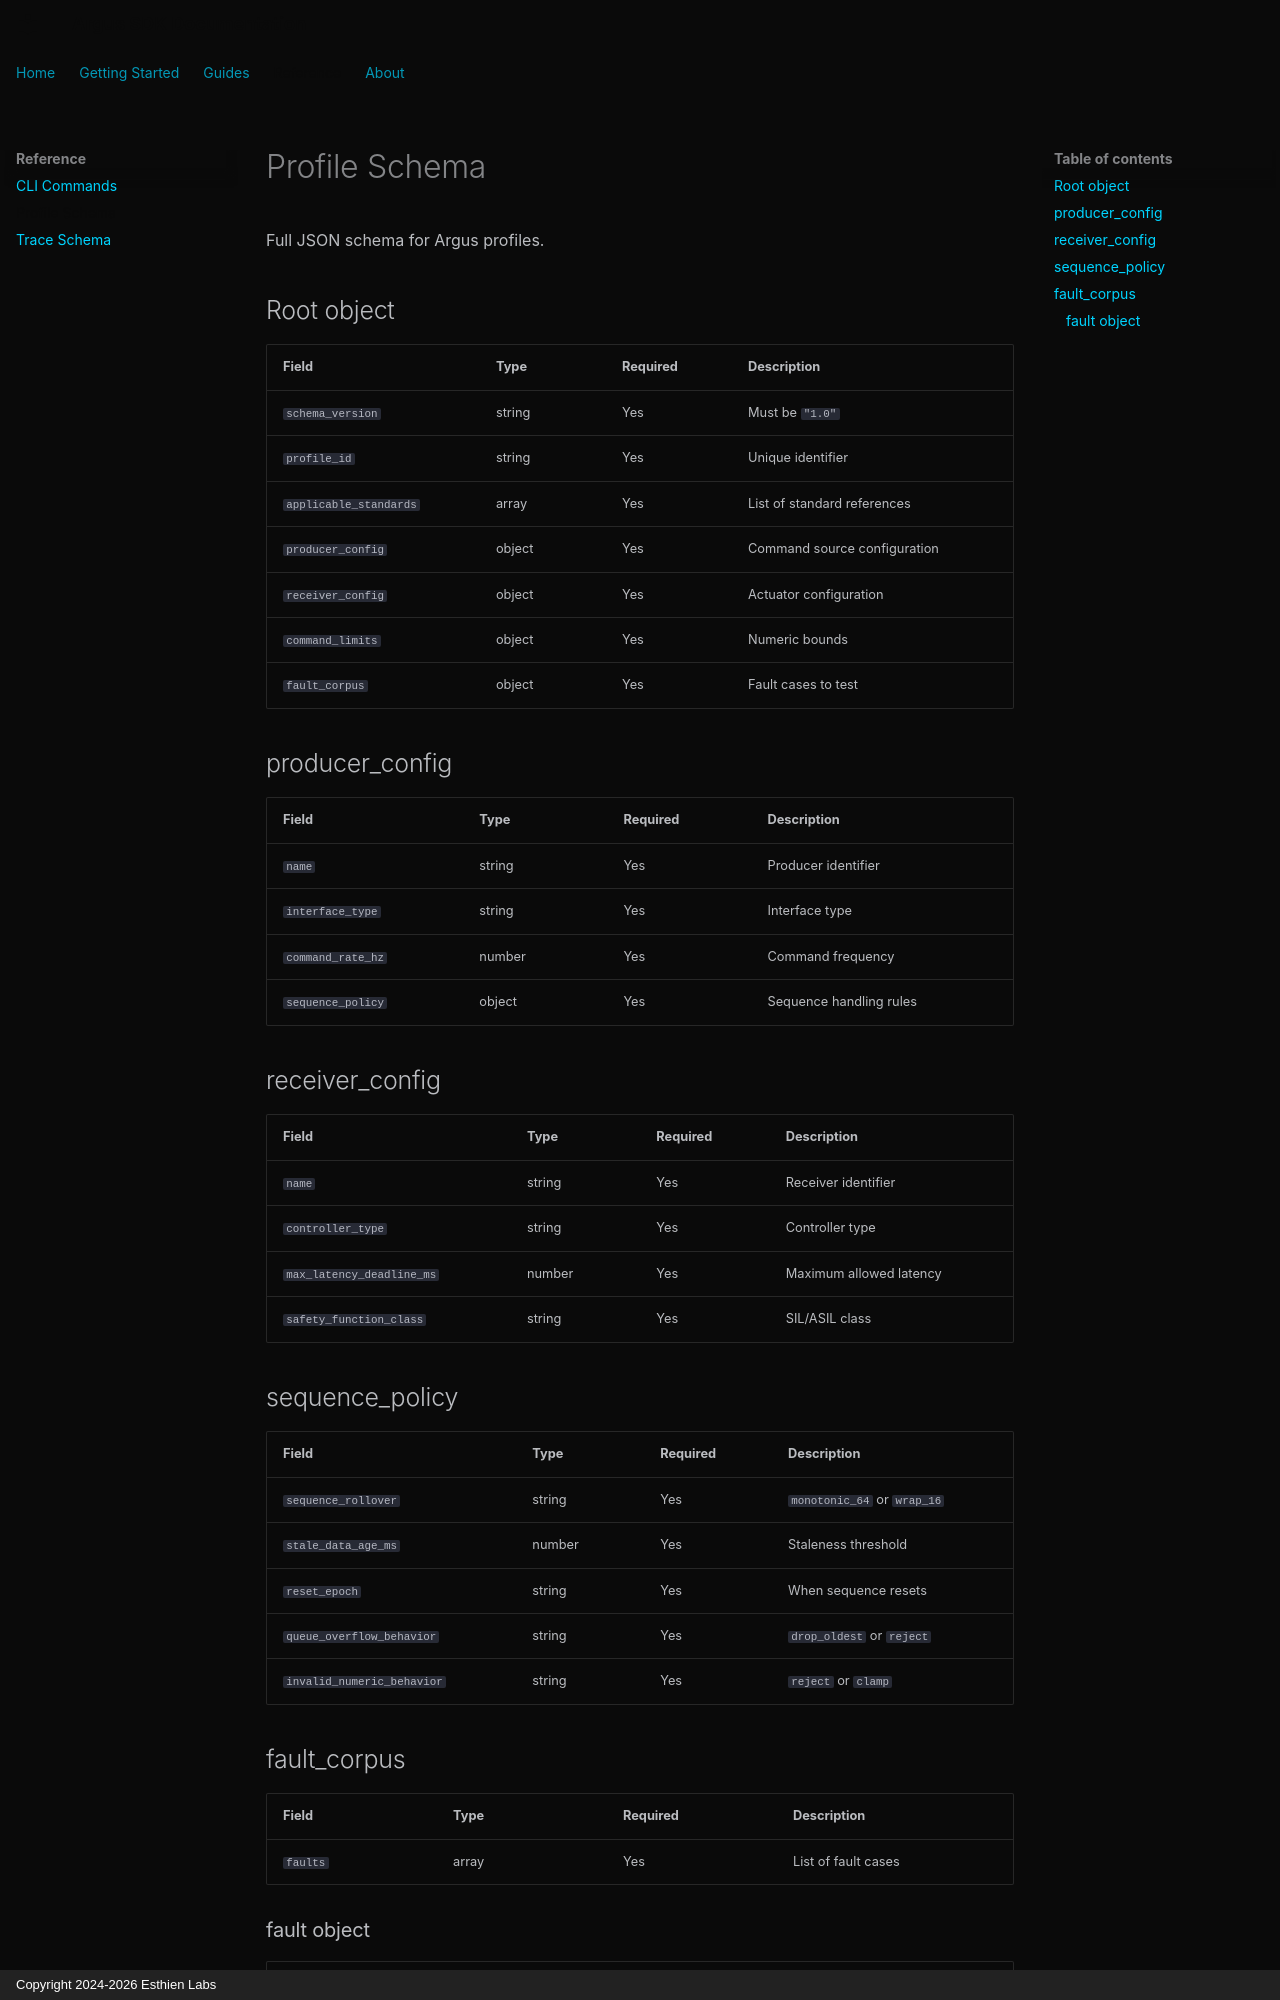

repository: Esthien-Labs/argus-docs · page: reference/profile-schema/index.html · generator: mkdocs · copyright: Copyright 2024-2026 Esthien Labs

# Profile Schema

Full JSON schema for Argus profiles.

## Root object

| Field | Type | Required | Description |
|-------|------|----------|-------------|
| `schema_version` | string | Yes | Must be `"1.0"` |
| `profile_id` | string | Yes | Unique identifier |
| `applicable_standards` | array | Yes | List of standard references |
| `producer_config` | object | Yes | Command source configuration |
| `receiver_config` | object | Yes | Actuator configuration |
| `command_limits` | object | Yes | Numeric bounds |
| `fault_corpus` | object | Yes | Fault cases to test |

## producer_config

| Field | Type | Required | Description |
|-------|------|----------|-------------|
| `name` | string | Yes | Producer identifier |
| `interface_type` | string | Yes | Interface type |
| `command_rate_hz` | number | Yes | Command frequency |
| `sequence_policy` | object | Yes | Sequence handling rules |

## receiver_config

| Field | Type | Required | Description |
|-------|------|----------|-------------|
| `name` | string | Yes | Receiver identifier |
| `controller_type` | string | Yes | Controller type |
| `max_latency_deadline_ms` | number | Yes | Maximum allowed latency |
| `safety_function_class` | string | Yes | SIL/ASIL class |

## sequence_policy

| Field | Type | Required | Description |
|-------|------|----------|-------------|
| `sequence_rollover` | string | Yes | `monotonic_64` or `wrap_16` |
| `stale_data_age_ms` | number | Yes | Staleness threshold |
| `reset_epoch` | string | Yes | When sequence resets |
| `queue_overflow_behavior` | string | Yes | `drop_oldest` or `reject` |
| `invalid_numeric_behavior` | string | Yes | `reject` or `clamp` |

## fault_corpus

| Field | Type | Required | Description |
|-------|------|----------|-------------|
| `faults` | array | Yes | List of fault cases |
